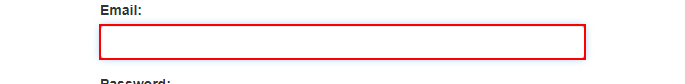
Workflow: recording7_three_site

Step 1: type [email] into the text box

Step 2: type [Password] into the text box (no picture)

Step 3: click on the button (no picture)

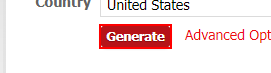
Step 4: click on the text box

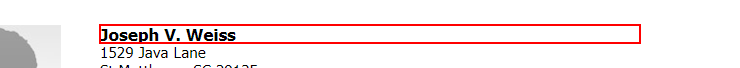
Step 5: get-text from the heading (repeated 2 times)

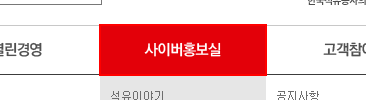
Step 7: click on the link '사이버홍보실'

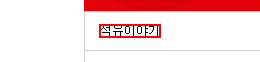
Step 8: click on the link '석유이야기'